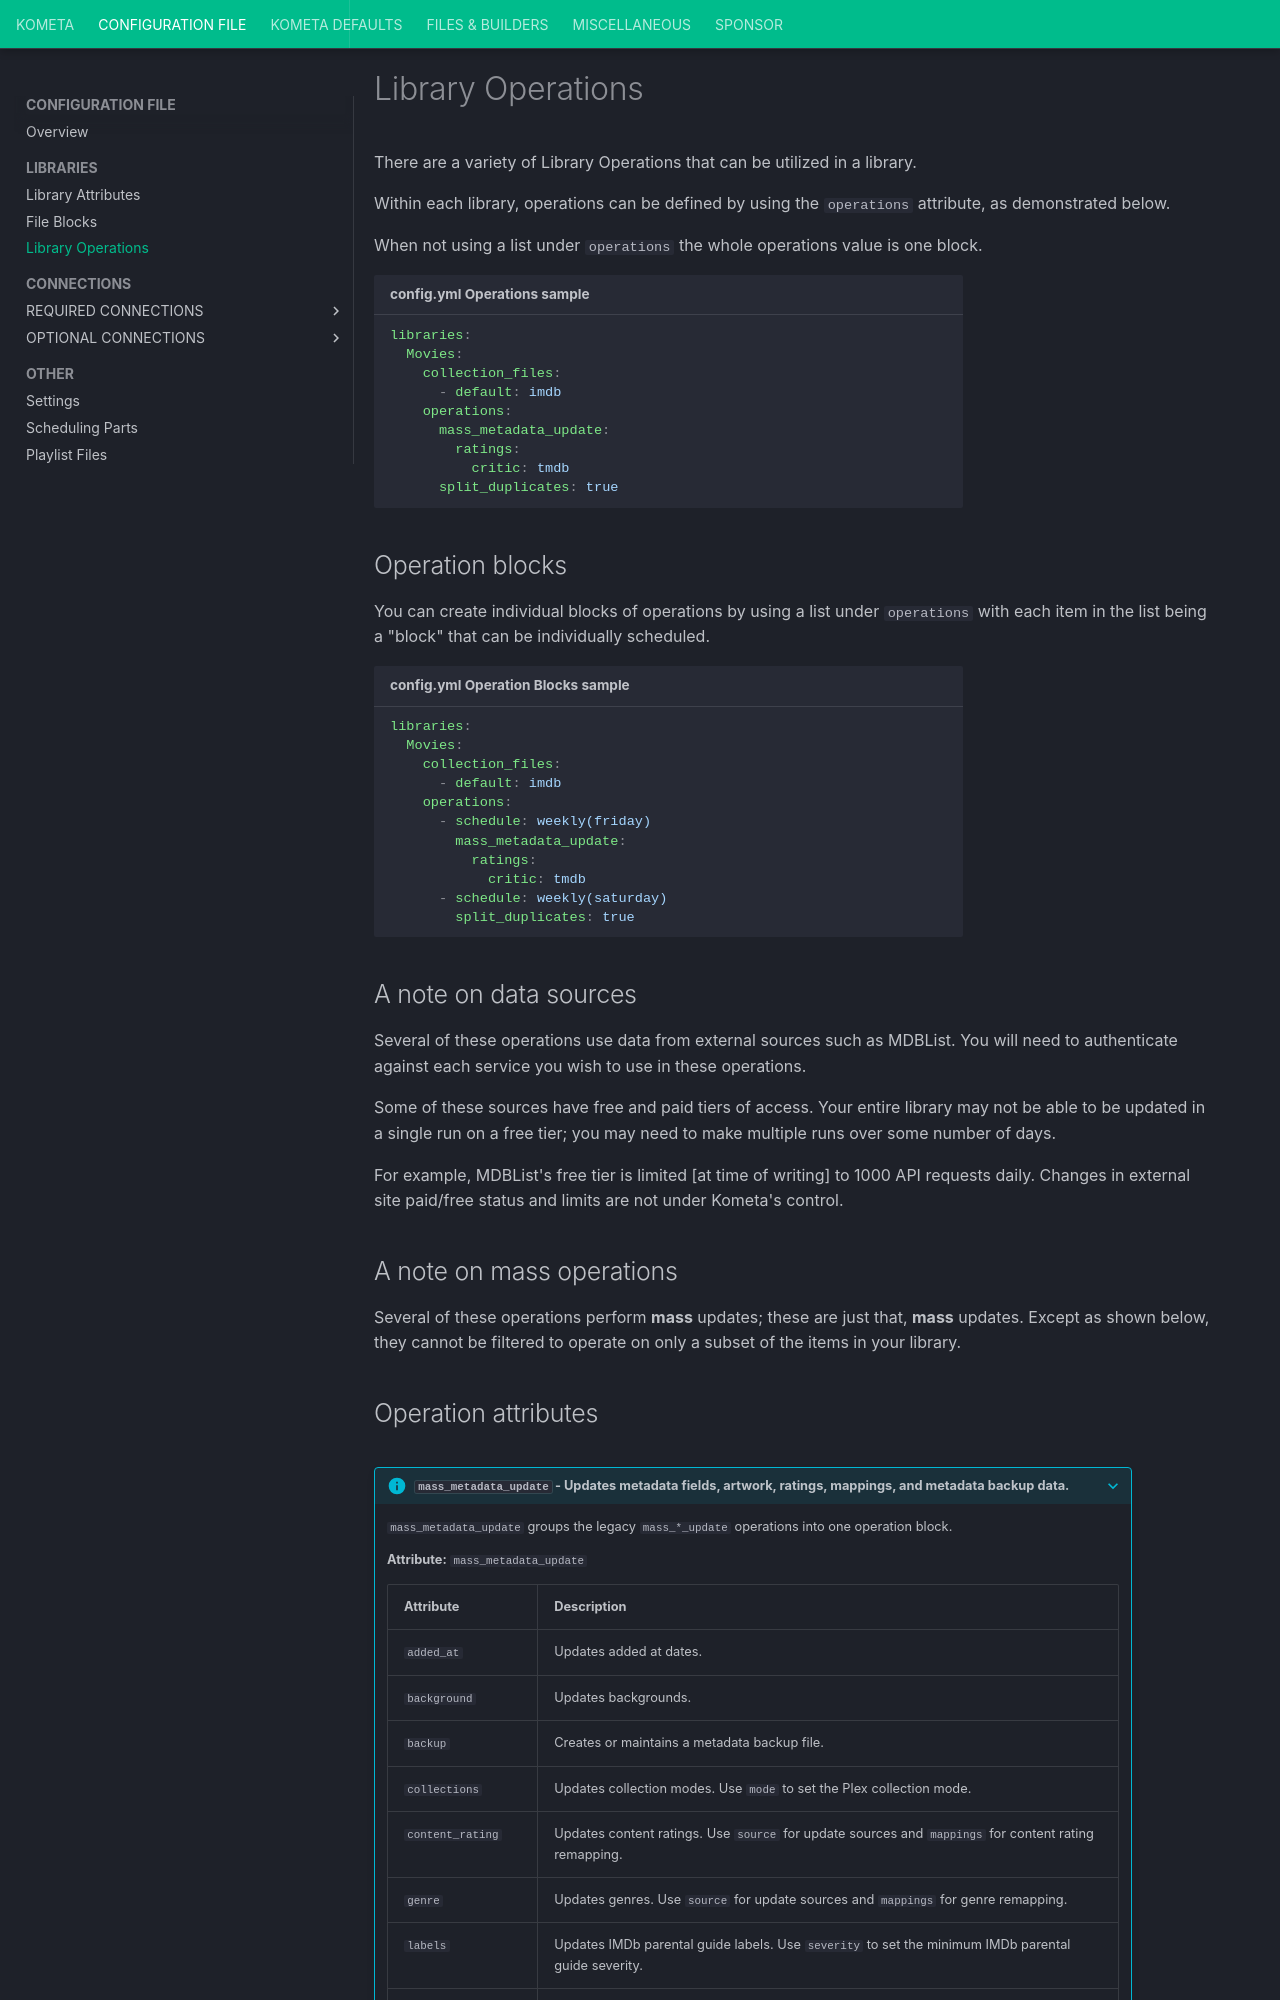

repository: Kometa-Team/Kometa · page: config/operations/index.html · generator: mkdocs

---
search:
  boost: 4
hide:
  - toc
---
# Library Operations

There are a variety of Library Operations that can be utilized in a library.

Within each library, operations can be defined by using the `operations` attribute, as demonstrated below.

When not using a list under `operations` the whole operations value is one block.

```yaml title="config.yml Operations sample"
libraries:
  Movies:
    collection_files:
      - default: imdb
    operations:
      mass_metadata_update:
        ratings:
          critic: tmdb
      split_duplicates: true
```

## Operation blocks

You can create individual blocks of operations by using a list under `operations` with each item in the list being a "block" that can be individually scheduled.

```yaml title="config.yml Operation Blocks sample"
libraries:
  Movies:
    collection_files:
      - default: imdb
    operations:
      - schedule: weekly(friday)
        mass_metadata_update:
          ratings:
            critic: tmdb
      - schedule: weekly(saturday)
        split_duplicates: true
```

## A note on data sources

Several of these operations use data from external sources such as MDBList. You will need to authenticate against each service you wish to use in these operations.

Some of these sources have free and paid tiers of access. Your entire library may not be able to be updated in a single run on a free tier; you may need to make multiple runs over some number of days.

For example, MDBList's free tier is limited [at time of writing] to 1000 API requests daily. Changes in external site paid/free status and limits are not under Kometa's control.

## A note on mass operations

Several of these operations perform **mass** updates; these are just that, **mass** updates.  Except as shown below, they cannot be filtered to operate on only a subset of the items in your library.

## Operation attributes
